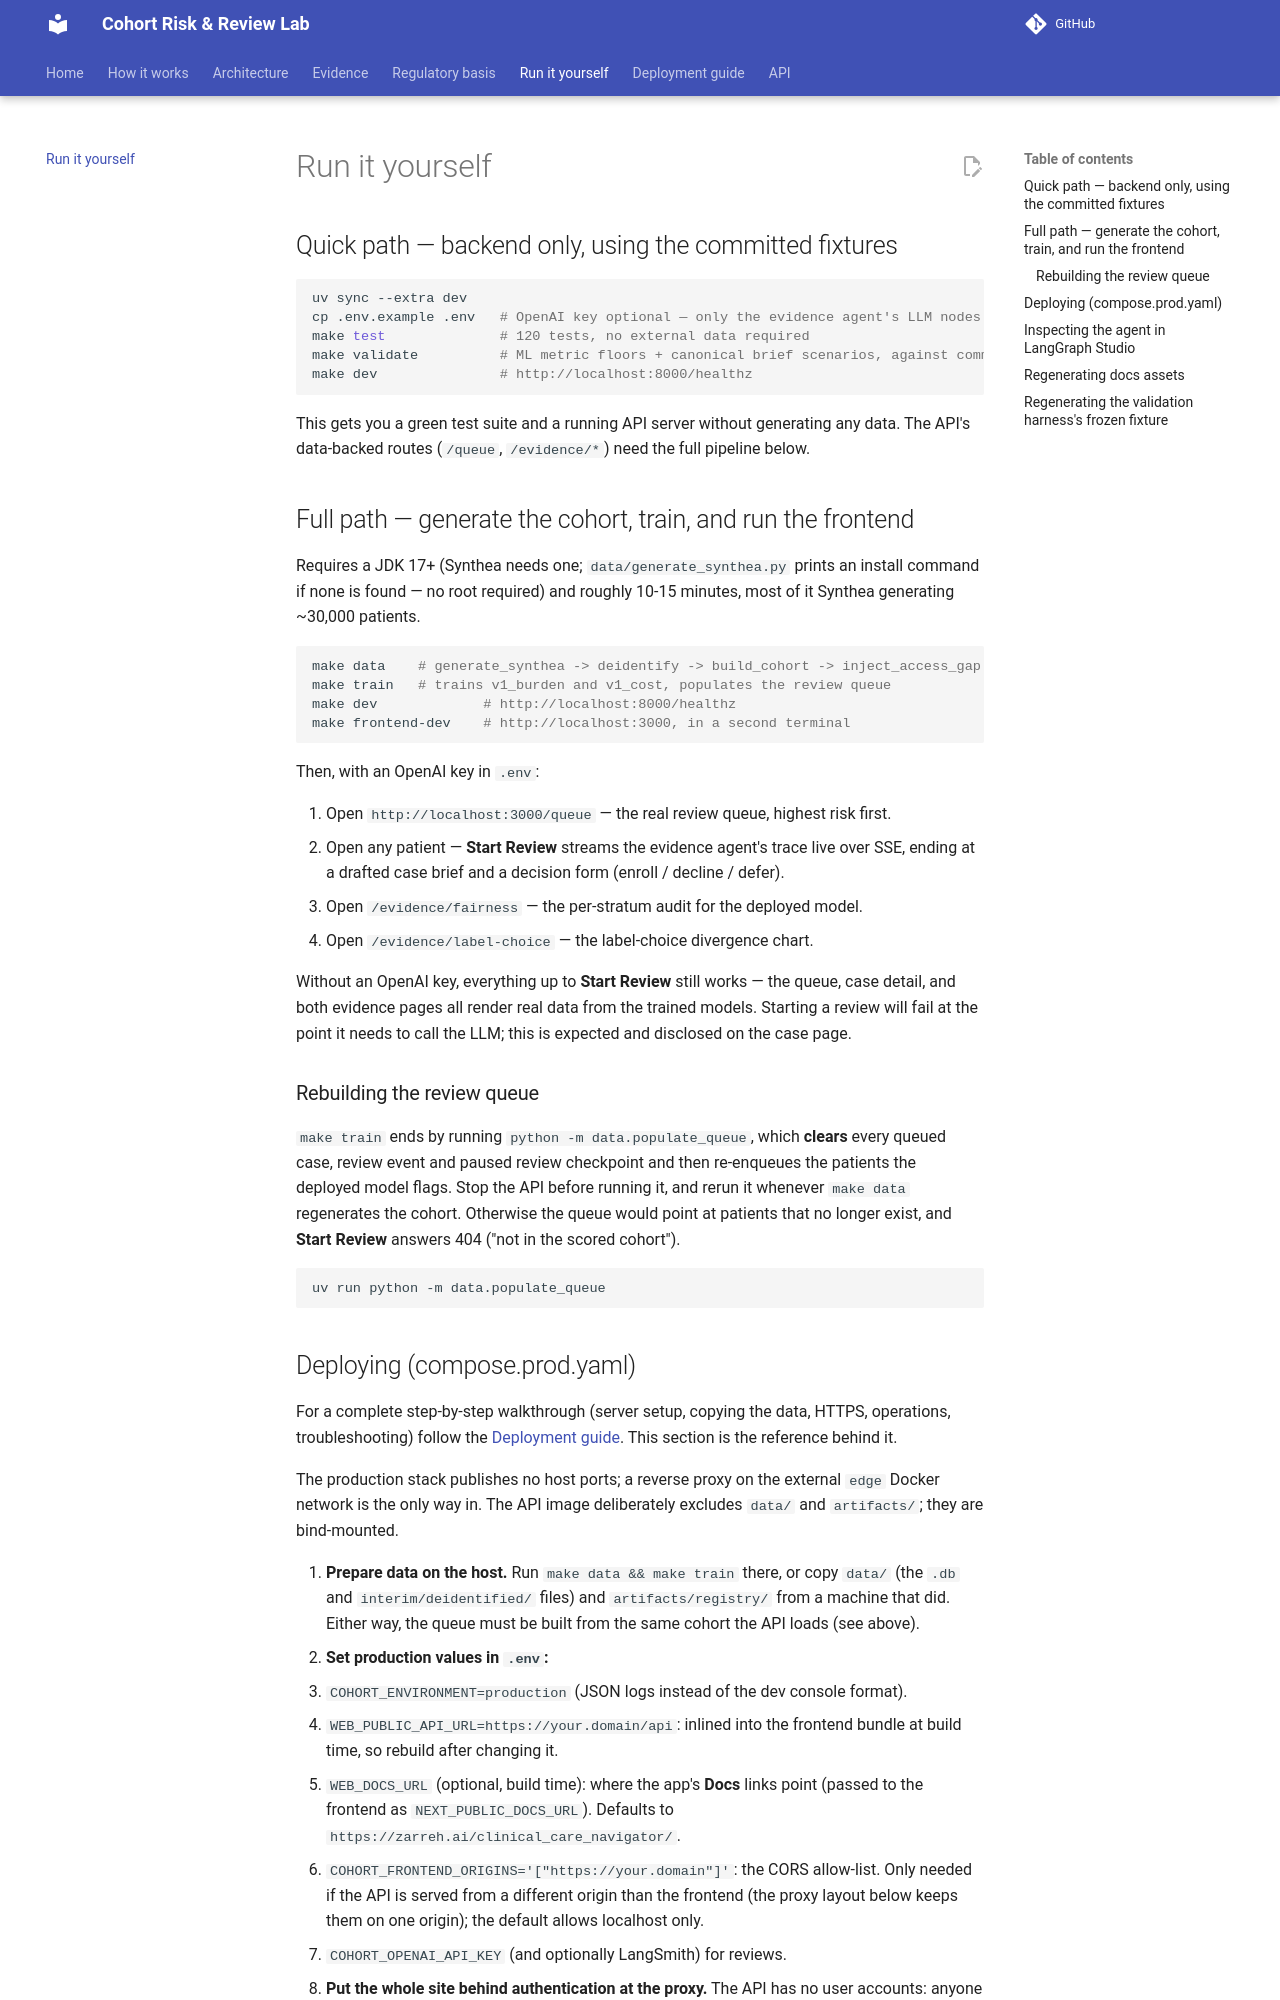

repository: zarreh/cohort_risk_lab · page: run-it-yourself/index.html · generator: mkdocs

# Run it yourself

## Quick path — backend only, using the committed fixtures

```bash
uv sync --extra dev
cp .env.example .env   # OpenAI key optional — only the evidence agent's LLM nodes need it
make test              # 120 tests, no external data required
make validate          # ML metric floors + canonical brief scenarios, against committed fixtures
make dev               # http://localhost:8000/healthz
```

This gets you a green test suite and a running API server without
generating any data. The API's data-backed routes (`/queue`,
`/evidence/*`) need the full pipeline below.

## Full path — generate the cohort, train, and run the frontend

Requires a JDK 17+ (Synthea needs one; `data/generate_synthea.py` prints
an install command if none is found — no root required) and roughly
10-15 minutes, most of it Synthea generating ~30,000 patients.

```bash
make data    # generate_synthea -> deidentify -> build_cohort -> inject_access_gap -> build_cohort_store
make train   # trains v1_burden and v1_cost, populates the review queue
make dev             # http://localhost:8000/healthz
make frontend-dev    # http://localhost:3000, in a second terminal
```

Then, with an OpenAI key in `.env`:

1. Open `http://localhost:3000/queue` — the real review queue, highest
   risk first.
2. Open any patient — **Start Review** streams the evidence agent's
   trace live over SSE, ending at a drafted case brief and a decision
   form (enroll / decline / defer).
3. Open `/evidence/fairness` — the per-stratum audit for the deployed
   model.
4. Open `/evidence/label-choice` — the label-choice divergence chart.

Without an OpenAI key, everything up to **Start Review** still works —
the queue, case detail, and both evidence pages all render real data from
the trained models. Starting a review will fail at the point it needs to
call the LLM; this is expected and disclosed on the case page.

### Rebuilding the review queue

`make train` ends by running `python -m data.populate_queue`, which
**clears** every queued case, review event and paused review checkpoint
and then re-enqueues the patients the deployed model flags. Stop the API
before running it, and rerun it whenever `make data` regenerates the
cohort. Otherwise the queue would point at patients that no longer exist,
and **Start Review** answers 404 ("not in the scored cohort").

```bash
uv run python -m data.populate_queue
```
